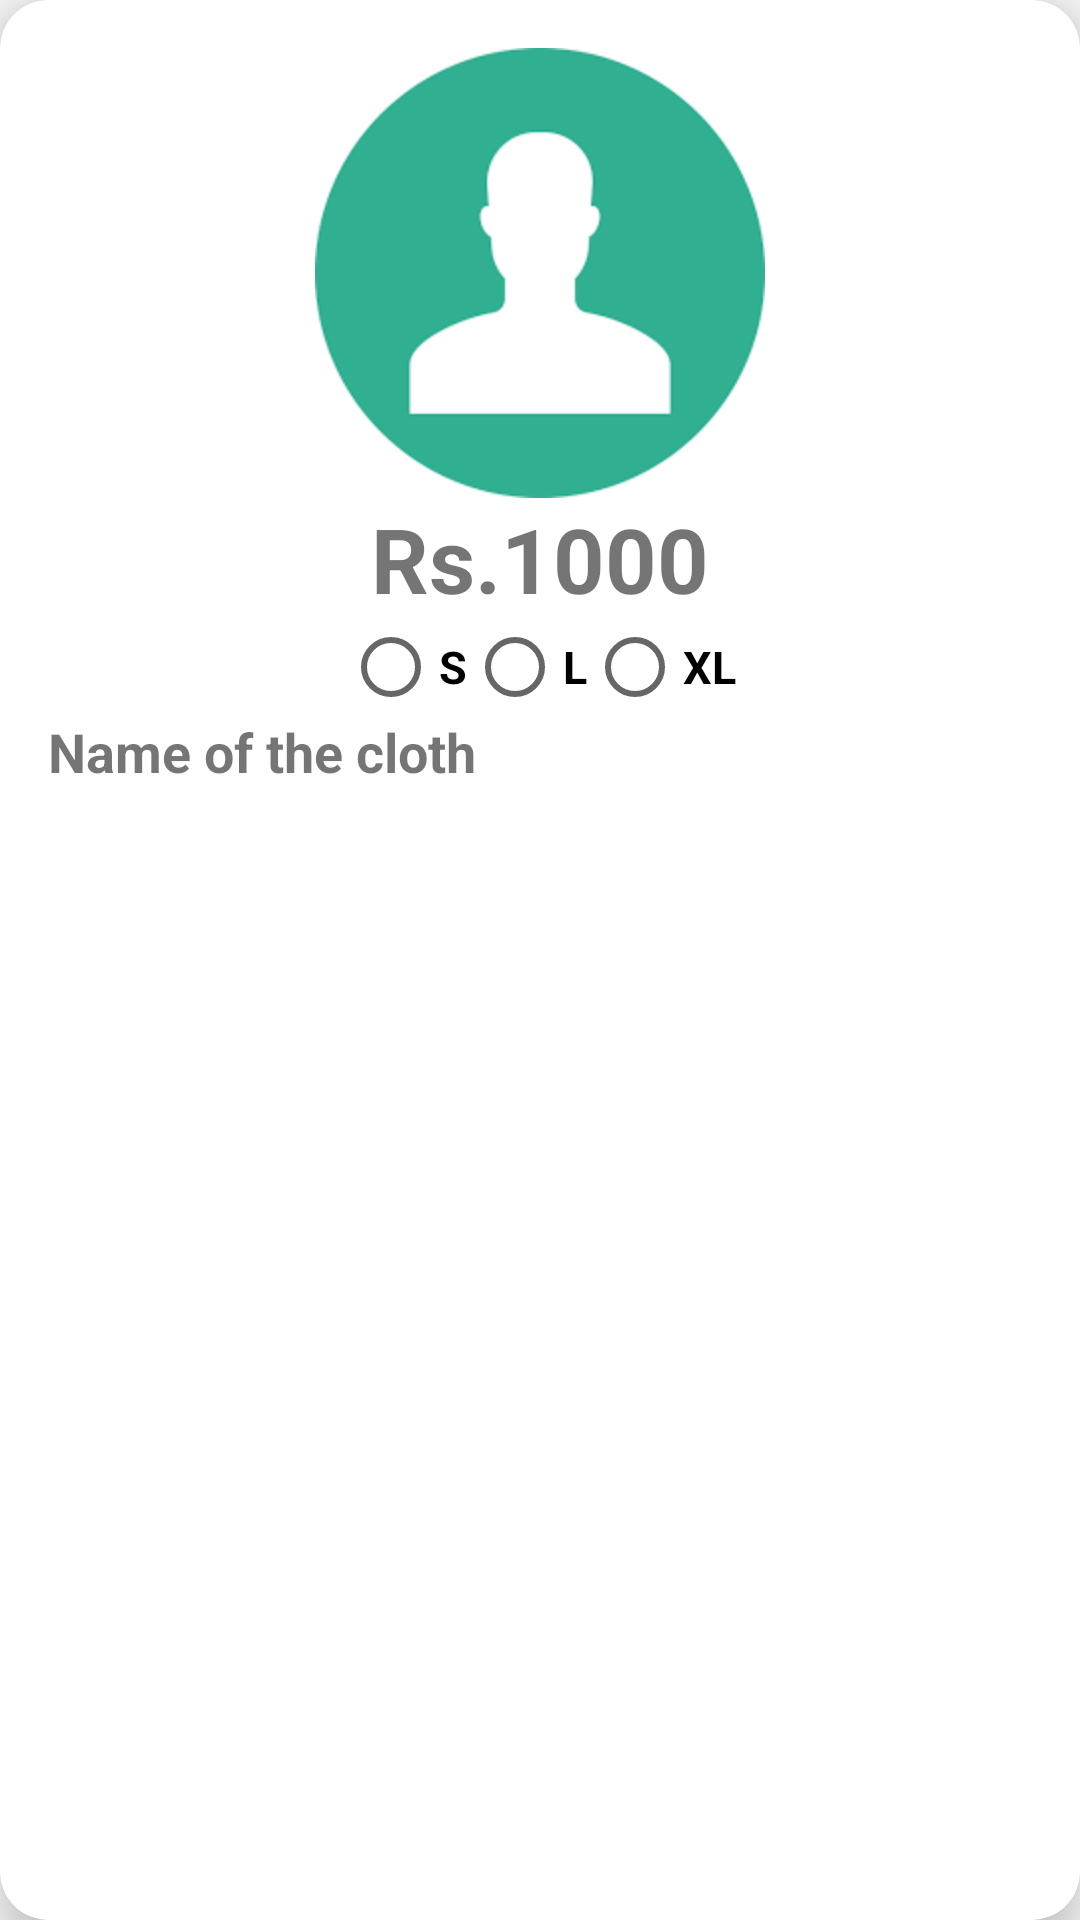

The Android layout XML behind this screen, and the referenced resources:
<!-- AndroidManifest.xml: application theme Theme.Royal_Chamber_App -->
<!-- res/layout/layout_men_item.xml -->
<?xml version="1.0" encoding="utf-8"?>
<androidx.cardview.widget.CardView xmlns:android="http://schemas.android.com/apk/res/android"
    android:layout_width="wrap_content"
    android:layout_height="wrap_content"
    xmlns:app="http://schemas.android.com/apk/res-auto"
    app:cardCornerRadius="16dp"
    app:cardElevation="12dp"
    android:padding="8dp"
    android:layout_margin="8dp">
    <LinearLayout
        android:layout_width="match_parent"
        android:layout_height="wrap_content"
        android:orientation="vertical"
        android:gravity="center"
        android:padding="16dp">

        <ImageView
            android:layout_width="150dp"
            android:layout_height="150dp"
            android:id="@+id/imageView"
            android:src="@drawable/profile"/>

        <TextView
            android:layout_width="wrap_content"
            android:layout_height="wrap_content"
            android:id="@+id/txtPrice"
            android:text="Rs.1000"
            android:textStyle="bold"
            android:textSize="30sp"/>

        <LinearLayout
            android:layout_width="wrap_content"
            android:layout_height="wrap_content"
            android:orientation="horizontal">

            <RadioGroup
                android:layout_width="wrap_content"
                android:layout_height="wrap_content"
                android:orientation="horizontal">

                <RadioButton
                    android:layout_width="wrap_content"
                    android:layout_height="wrap_content"
                    android:id="@+id/rbSmall"
                    android:text="S"
                    android:textSize="15sp"
                    android:textStyle="bold"/>
                <RadioButton
                    android:layout_width="wrap_content"
                    android:layout_height="wrap_content"
                    android:id="@+id/rbLarge"
                    android:text="L"
                    android:textSize="15sp"
                    android:textStyle="bold"/>
                <RadioButton
                    android:layout_width="wrap_content"
                    android:layout_height="wrap_content"
                    android:id="@+id/rbXLarge"
                    android:text="XL"
                    android:textSize="15sp"
                    android:textStyle="bold"/>
            </RadioGroup>
        </LinearLayout>
        <TextView
            android:layout_width="wrap_content"
            android:layout_height="wrap_content"
            android:id="@+id/txtName"
            android:textSize="18sp"
            android:textStyle="bold"
            android:layout_gravity="start"
            android:text="Name of the cloth"/>

    </LinearLayout>
</androidx.cardview.widget.CardView>
<!-- resources referenced by this layout -->
<resources>
  <!-- drawable profile: png bitmap (drawable, 3117 bytes) -->
  <style name="Theme.Royal_Chamber_App" parent="Theme.AppCompat.DayNight.NoActionBar">
          
          <item name="colorPrimary">@color/purple_500</item>
          <item name="colorPrimaryVariant">@color/purple_700</item>
          <item name="colorOnPrimary">@color/white</item>
          
          <item name="colorSecondary">@color/teal_200</item>
          <item name="colorSecondaryVariant">@color/teal_700</item>
          <item name="colorOnSecondary">@color/black</item>
          
          <item name="android:statusBarColor" tools:targetApi="l">?attr/colorPrimaryVariant</item>
          
      </style>
  <!-- not gathered from this repository: default colours our renderer supplied (Android Studio template values) -->
  <color name="purple_500">#FF6200EE</color>
  <color name="purple_700">#FF3700B3</color>
  <color name="teal_200">#FF03DAC5</color>
  <color name="teal_700">#FF018786</color>
  <color name="black">#FF000000</color>
  <color name="white">#FFFFFFFF</color>
</resources>
